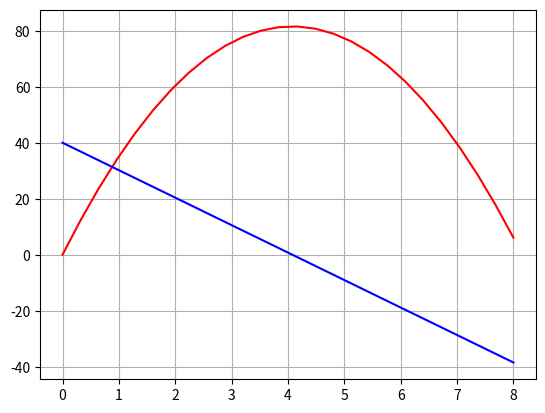

The script that saved this image:
import numpy as np
import matplotlib.pyplot as plt


# Euler step
def euler(f, t, y, h):
    k1 = f(t, y)
    k2 = f(t + (h/2), y + (h * (k1/2)))
    y1 = y + h*k2
    return y1, t + h

# equation parameters
g = 9.81
#c = 0.01
c = 0

# initial conditions
x10 = 0
x20 = 40

# time parameters
t_start = 0.0
t_stop = 8.0
N = 25
t_step = (t_stop - t_start)/N
T = np.linspace(t_start, t_stop, N+1)


# The system 
def fun(t, x):
    return np.array([x[1], -g - c*x[1]**2*np.sign(x[1])])



X1 = np.zeros(N + 1)
X2 = np.zeros(N + 1)


X1[0] = x10
X2[0] = x20

# initialize time variable
t = t_start

# solve
for k in range(N):
    y, t = euler(fun, t, np.array([X1[k], X2[k]]), t_step)
    X1[k+1] = y[0]
    X2[k+1] = y[1]
    
plt.plot(T, X1, 'r-', T, X2, 'b-')
plt.grid()
plt.show()


zmax = np.max(X1)
index_max = np.argmax(X1)
tmax = T[index_max]

print(f"z_max = {zmax:.4f}")
print(f"t_max = {tmax:.4f}")
